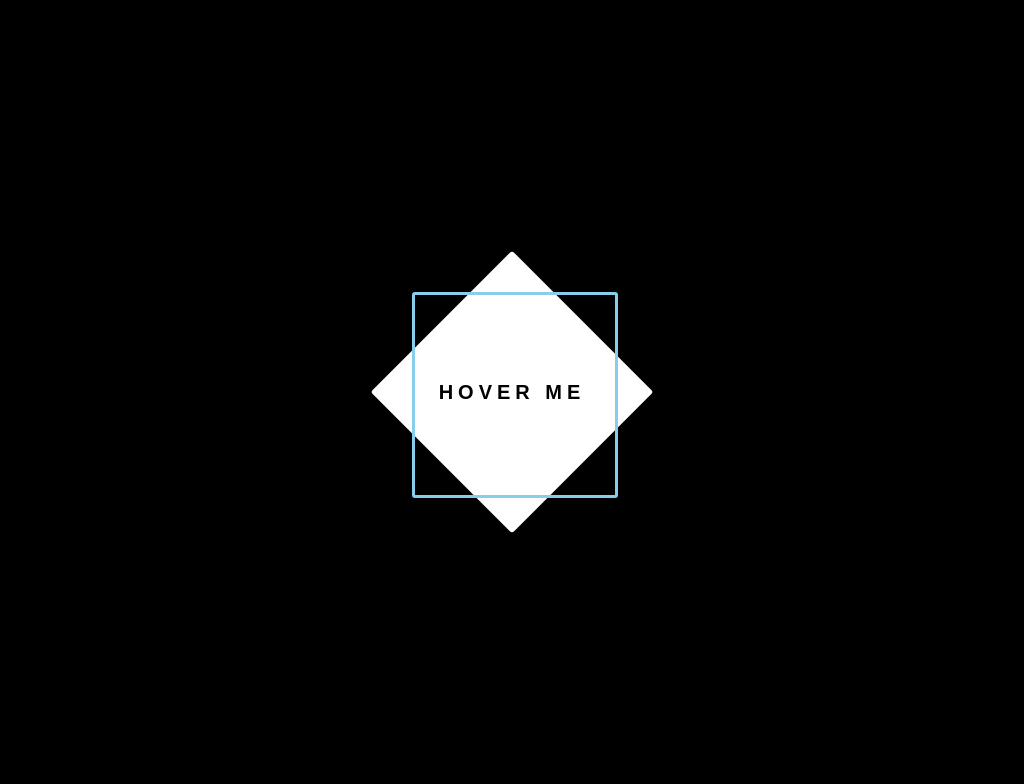

Recreate this image using only HTML and CSS.

<!DOCTYPE html>
<html lang="en">
<head>
    <meta charset="UTF-8">
    <meta http-equiv="X-UA-Compatible" content="IE=edge">
    <meta name="viewport" content="width=device-width, initial-scale=1.0">
    <title>Box Effect</title>

    <style type="text/css">

        body{

            font-family: sans-serif;
            height: 100vh;
            background-color: #000;

            display: flex;
            justify-content: center;
            align-items: center;

        }

        .box{

            width: 200px;
            height: 200px;
            /* background-color: green; */
            font-size: 20px;
            font-weight: 700;
            text-transform: uppercase;
            letter-spacing: 5px;
            text-align: center;
            line-height: 200px;
            position: relative;

        }

        .box::before{
            content: "";

            width: 100%;
            height: 100%;

            position: absolute;
            left: 0;
            top: 0;
            right: 0;
            bottom: 0;

            border: 3px solid skyblue;
            border-radius: 3px;
            
            transition: all .3s;

        }

        .box::after{
            content: "";
            background-color: #fff;
            border-radius: 3px;

            position: absolute;
            left:0;
            top:0;
            bottom: 0;
            right:0;

            transform: rotate(45deg);

            z-index: -1;

            transition: all .3s;
        }

        .box:hover::before{

            transform: rotate(45deg);
            
        }

        .box:hover::after{

            transform: scale(0.7) rotate(45deg)
        }

        .box:hover{
            color: skyblue;
        }
    </style>
</head>
<body>

    <div class="box">
        Hover Me
    </div>
    
</body>
</html>